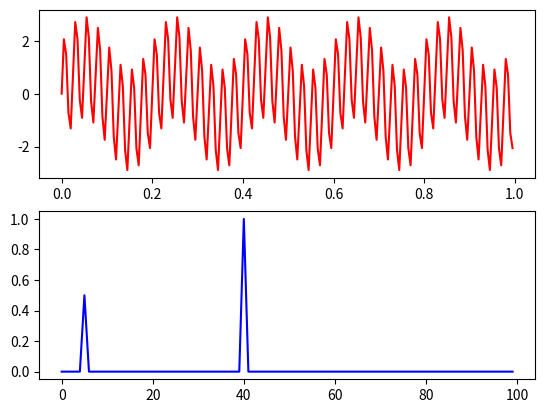

Generate this figure with matplotlib:
import matplotlib.pyplot as plt
import numpy as np
# Learn about API authentication here: https://plot.ly/python/getting-started
# Find your api_key here: https://plot.ly/settings/api

Fs = 200.0;  # sampling rate
Ts = 1.0/Fs; # sampling interval
t = np.arange(0,1,Ts) # time vector

ff = 5;   # frequency of the signal
y = np.sin(2*np.pi*ff*t)+2*np.sin(2*np.pi*40*t)

n = len(y) # length of the signal
k = np.arange(n)
print(k)
T = n/Fs
frq = k/T # two sides frequency range
frq = frq[range(n//2)] # one side frequency range

Y = np.fft.fft(y)/n # fft computing and normalization
print(type(Y))
Y = Y[range(n//2)]
plt.subplot(2,1,1)
plt.plot(t,y,'r')
plt.subplot(2,1,2)
plt.plot(frq, abs(Y),'b')
plt.show()

def frecuency(self,y,Fs):
        n = len(y)
        k = np.arange(n)
        T = n/Fs
        frq = k/T
        frq = frq[range(n//2)]
        Y = np.fft.fft(y)/n # fft computing and normalization
        Y = Y[range(n//2)]
        plt.subplot(2,1,1)
        plt.plot(t,y,'r')
        plt.subplot(2,1,2)
        plt.plot(frq, abs(Y),'b')
        plt.show()